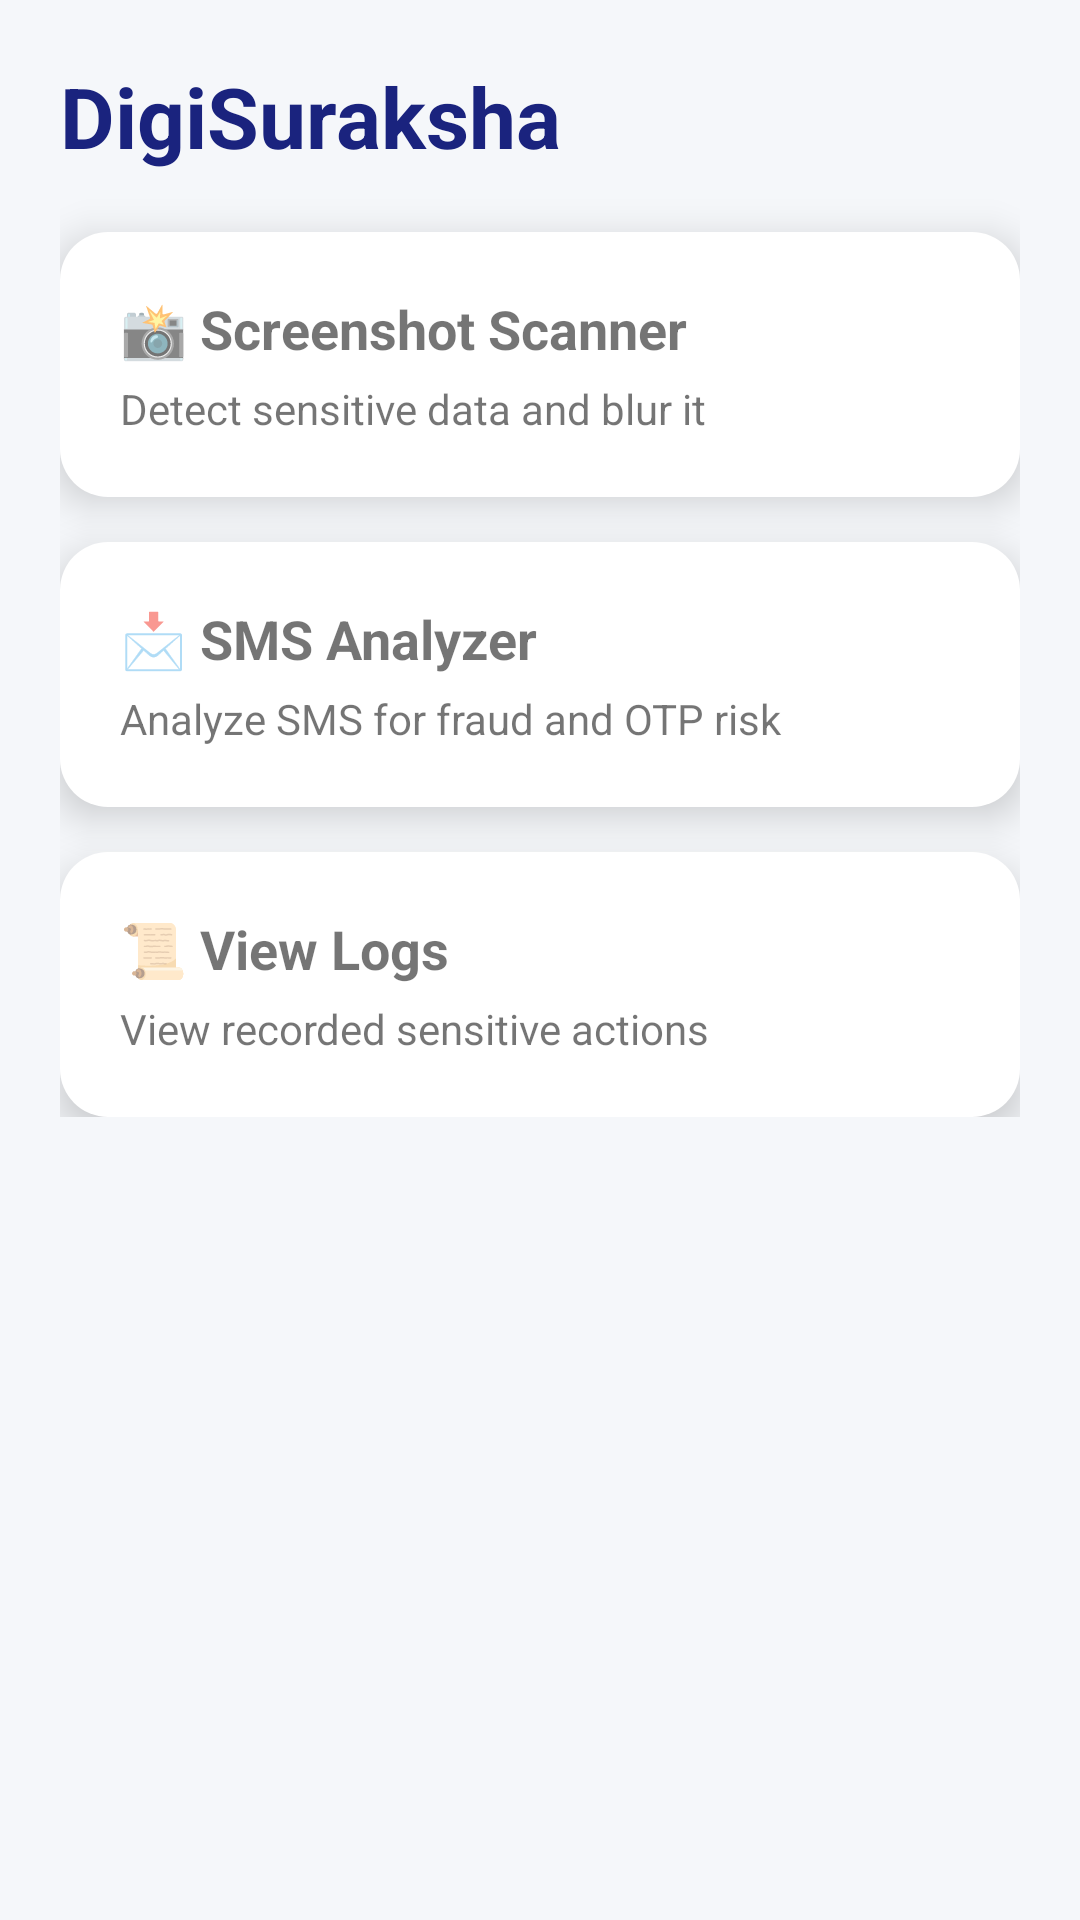

This screen was rendered from an Android layout file. Write that file and the resources it references.
<!-- AndroidManifest.xml: application theme Theme.DigiSuraksha -->
<!-- res/layout/activity_home.xml -->
<ScrollView xmlns:android="http://schemas.android.com/apk/res/android"
    android:layout_width="match_parent"
    android:layout_height="match_parent"
    android:background="#F5F7FA">

    <LinearLayout
        android:id="@+id/main"
        android:orientation="vertical"
        android:padding="20dp"
        android:layout_width="match_parent"
        android:layout_height="wrap_content">

        
        <TextView
            android:text="DigiSuraksha"
            android:textSize="28sp"
            android:textStyle="bold"
            android:textColor="#1A237E"
            android:layout_marginBottom="20dp"
            android:layout_width="wrap_content"
            android:layout_height="wrap_content"/>

        
        <LinearLayout
            android:id="@+id/scanCard"
            android:orientation="vertical"
            android:background="@drawable/card_bg"
            android:padding="20dp"
            android:elevation="8dp"
            android:layout_marginBottom="15dp"
            android:layout_width="match_parent"
            android:layout_height="wrap_content">

            <TextView
                android:text="📸 Screenshot Scanner"
                android:textSize="18sp"
                android:textStyle="bold"
                android:layout_width="wrap_content"
                android:layout_height="wrap_content"/>

            <TextView
                android:text="Detect sensitive data and blur it"
                android:textSize="14sp"
                android:layout_marginTop="5dp"
                android:layout_width="wrap_content"
                android:layout_height="wrap_content"/>
        </LinearLayout>

        
        <LinearLayout
            android:id="@+id/smsCard"
            android:orientation="vertical"
            android:background="@drawable/card_bg"
            android:padding="20dp"
            android:elevation="8dp"
            android:layout_marginBottom="15dp"
            android:layout_width="match_parent"
            android:layout_height="wrap_content">

            <TextView
                android:text="📩 SMS Analyzer"
                android:textSize="18sp"
                android:textStyle="bold"
                android:layout_width="wrap_content"
                android:layout_height="wrap_content"/>

            <TextView
                android:text="Analyze SMS for fraud and OTP risk"
                android:textSize="14sp"
                android:layout_marginTop="5dp"
                android:layout_width="wrap_content"
                android:layout_height="wrap_content"/>
        </LinearLayout>

        
        <LinearLayout
            android:id="@+id/logsCard"
            android:orientation="vertical"
            android:background="@drawable/card_bg"
            android:padding="20dp"
            android:elevation="8dp"
            android:layout_width="match_parent"
            android:layout_height="wrap_content">

            <TextView
                android:text="📜 View Logs"
                android:textSize="18sp"
                android:textStyle="bold"
                android:layout_width="wrap_content"
                android:layout_height="wrap_content"/>

            <TextView
                android:text="View recorded sensitive actions"
                android:textSize="14sp"
                android:layout_marginTop="5dp"
                android:layout_width="wrap_content"
                android:layout_height="wrap_content"/>
        </LinearLayout>

    </LinearLayout>

</ScrollView>
<!-- resources referenced by this layout -->
<resources>
  <!-- drawable card_bg (drawable) -->
  <shape xmlns:android="http://schemas.android.com/apk/res/android">
  
      
      <solid android:color="#FFFFFF"/>
  
      
      <corners android:radius="16dp"/>
  
  </shape>
  <style name="Theme.DigiSuraksha" parent="Theme.AppCompat.Light.NoActionBar">
      </style>
</resources>
